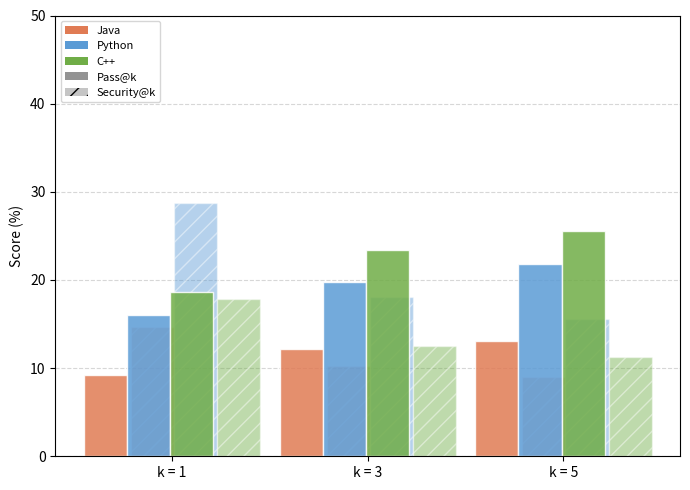

Source code (Python): (Note: this script raises an exception after producing the figure.)
"""
Four separate figures for language-family table insights.
"""

import numpy as np
import matplotlib.pyplot as plt

DATA = {
    "Afro-Asiatic": {
        "GPT-4o": [15.99,29.77,34.39, 25.60,42.33,36.09, 17.57,33.23,37.78, 22.04,38.20,31.61, 18.37,34.27,39.11, 20.77,37.27,30.23],
        "Gemini":  [10.54,17.28,31.26, 14.92,36.40,23.76, 13.38,24.27,37.67, 10.08,21.80,17.01, 12.23,27.08,39.54,  8.27,16.13,14.60],
        "Qwen":    [ 8.35,16.84, 7.59, 20.63,32.27,11.91, 13.57,21.49,15.43, 12.43,13.40, 2.82, 16.02,24.84,20.16,  9.34, 8.73, 1.86],
        "SC2":     [ 0.36, 0.74, 1.22,  1.01, 6.13, 1.65,  1.05, 1.53, 2.67,  0.00, 0.27, 0.00,  1.69, 2.41, 3.99,  0.00, 0.13, 0.00],
    },
    "Austro-Asiatic": {
        "GPT-4o": [15.30,28.48,35.94, 26.88,45.47,34.30, 17.53,32.38,39.67, 23.52,42.27,30.17, 18.56,33.66,41.07, 22.18,41.33,29.20],
        "Gemini":  [13.05,16.93,30.49, 16.53,38.13,25.21, 17.55,23.57,38.15, 11.42,25.60,18.32, 12.68,26.10,40.04,  9.81,20.80,15.15],
        "Qwen":    [ 8.08,16.55, 7.92, 20.03,29.33,10.19, 12.67,21.06,15.93, 11.42,10.40, 2.62, 15.17,24.74,20.34,  7.93, 6.40, 1.52],
        "SC2":     [ 0.89, 0.81, 0.81,  0.94, 7.47, 0.83,  2.01, 2.28, 2.23,  0.00, 0.00, 0.00,  3.01, 3.58, 3.45,  0.00, 0.00, 0.00],
    },
    "Austronesian": {
        "GPT-4o": [17.42,29.52,35.63, 24.69,44.89,35.49, 19.50,32.94,39.03, 21.42,40.58,30.62, 20.31,33.95,40.22, 20.12,38.89,29.25],
        "Gemini":  [11.82,16.51,31.07, 14.52,37.51,24.79, 14.72,23.14,37.56,  9.36,22.31,16.90, 15.66,25.68,39.38,  8.33,17.69,14.55],
        "Qwen":    [ 9.13,16.66, 7.19, 19.35,27.24,10.79, 14.59,21.07,15.05, 11.20, 9.87, 2.57, 17.45,24.48,19.77,  8.56, 6.58, 1.70],
        "SC2":     [ 0.50, 0.68, 0.63,  0.49, 6.53, 0.73,  1.10, 1.74, 1.77,  0.00, 0.27, 0.00,  1.72, 2.73, 2.78,  0.00, 0.09, 0.00],
    },
    "I-E (Germanic)": {
        "GPT-4o": [16.66,30.37,35.96, 24.05,43.57,34.33, 18.38,33.43,39.26, 20.80,39.57,30.17, 19.03,34.36,40.39, 19.45,37.77,28.79],
        "Gemini":  [11.64,17.54,32.80, 13.05,37.87,23.52, 15.78,23.94,39.26,  8.45,24.03,16.12, 14.82,26.51,41.00,  7.08,19.27,13.40],
        "Qwen":    [ 8.93,16.75, 8.25, 17.58,27.10,10.33, 14.46,21.93,16.64, 10.23, 9.70, 2.00, 17.38,25.56,21.40,  7.61, 6.73, 1.10],
        "SC2":     [ 0.81, 0.81, 0.58,  0.94, 7.83, 0.52,  1.60, 1.87, 1.62,  0.00, 0.27, 0.00,  2.44, 2.93, 2.51,  0.00, 0.03, 0.00],
    },
    "I-E (Greek)": {
        "GPT-4o": [15.74,29.37,34.33, 23.39,41.73,34.44, 17.56,32.36,37.20, 18.95,37.20,31.13, 18.34,33.49,38.34, 17.47,35.87,29.89],
        "Gemini":  [12.35,15.02,31.59, 15.32,34.53,25.07, 17.01,20.04,37.18,  9.95,22.93,18.18, 18.84,22.30,38.60,  8.20,18.13,15.56],
        "Qwen":    [ 7.97,14.49, 7.88, 16.94,28.13,11.98, 13.90,18.27,15.57,  8.87, 9.33, 3.03, 16.91,21.71,19.93,  6.99, 6.93, 2.07],
        "SC2":     [ 0.52, 1.32, 0.83,  0.67, 6.80, 0.96,  1.09, 2.80, 2.32,  0.00, 0.13, 0.00,  1.70, 4.26, 3.64,  0.00, 0.00, 0.00],
    },
    "I-E (Iranian)": {
        "GPT-4o": [16.90,28.31,35.70, 23.66,40.27,33.20, 17.87,31.70,38.83, 21.64,36.40,29.61, 18.19,32.54,40.00, 20.70,35.07,28.93],
        "Gemini":  [11.37,17.33,30.48, 14.92,36.00,23.97, 15.99,23.66,37.32,  9.68,22.27,15.29, 18.05,26.05,39.03,  7.66,17.87,12.40],
        "Qwen":    [ 7.03,17.09, 7.56, 15.32,30.27,10.47, 11.67,20.82,15.32,  8.87,10.67, 2.62, 14.05,24.03,19.83,  6.45, 7.33, 1.93],
        "SC2":     [ 0.15, 1.28, 1.34,  0.40, 7.07, 0.83,  0.43, 2.19, 3.18,  0.00, 0.13, 0.14,  0.71, 3.22, 4.75,  0.00, 0.13, 0.14],
    },
    "I-E (Romance)": {
        "GPT-4o": [16.87,30.10,35.26, 23.82,44.37,35.16, 18.51,33.09,37.10, 20.19,40.13,30.96, 19.15,33.96,38.27, 18.99,38.63,29.72],
        "Gemini":  [12.15,15.18,31.69, 14.65,36.47,24.21, 16.07,21.47,38.27, 10.28,23.83,17.42, 17.32,24.06,40.04,  8.57,19.20,14.50],
        "Qwen":    [ 8.75,17.65, 8.45, 19.42,29.70,10.30, 14.21,22.62,16.73, 11.73,11.07, 2.62, 16.98,26.40,21.30,  9.14, 7.10, 1.58],
        "SC2":     [ 0.83, 0.86, 0.67,  0.77, 7.27, 1.03,  1.57, 2.26, 1.88,  0.00, 0.27, 0.03,  2.36, 3.57, 2.92,  0.00, 0.10, 0.00],
    },
    "Sino-Tibetan": {
        "GPT-4o": [16.26,33.85,36.25, 25.67,42.80,36.91, 18.61,36.37,39.87, 20.56,39.07,32.92, 19.64,36.98,41.08, 19.09,37.33,31.68],
        "Gemini":  [10.57,15.48,30.10, 14.78,36.53,23.14, 14.38,22.73,37.28,  8.33,22.80,14.05, 16.18,25.32,39.68,  7.12,17.20,11.16],
        "Qwen":    [ 9.73,21.43, 6.94, 18.82,25.73, 9.78, 14.89,25.89,14.38, 10.22, 8.53, 2.20, 17.55,29.55,18.78,  8.06, 6.13, 1.38],
        "SC2":     [ 0.27, 0.83, 0.55,  0.81, 6.13, 0.41,  0.80, 1.80, 1.60,  0.00, 0.27, 0.00,  1.31, 2.77, 2.57,  0.00, 0.00, 0.00],
    },
    "Slavic": {
        "GPT-4o": [15.36,29.54,34.69, 23.12,40.13,33.68, 17.14,32.68,38.12, 18.88,36.33,29.41, 17.77,33.77,39.36, 17.27,35.00,28.24],
        "Gemini":  [11.45,16.18,29.77, 13.98,36.53,25.21, 15.99,22.60,36.50,  9.74,23.67,17.56, 18.30,24.99,38.28,  8.13,18.00,13.98],
        "Qwen":    [ 8.37,17.93, 7.86, 19.96,29.13,10.81, 14.25,22.98,15.27, 11.96,10.40, 2.13, 17.34,26.59,19.44,  8.94, 7.33, 1.52],
        "SC2":     [ 0.60, 1.27, 0.83,  0.87, 7.73, 0.62,  1.48, 2.56, 2.08,  0.00, 0.60, 0.00,  2.33, 3.92, 3.16,  0.00, 0.13, 0.00],
    },
    "Turkic": {
        "GPT-4o": [18.28,28.51,33.84, 23.25,42.27,36.91, 20.41,31.28,36.63, 20.30,39.33,32.92, 21.26,31.89,37.50, 19.22,38.53,31.54],
        "Gemini":  [11.53,16.43,30.10, 16.53,35.87,26.72, 15.20,22.39,36.98, 11.96,20.13,15.98,  3.22,24.80,39.13, 10.08,14.27,12.81],
        "Qwen":    [ 7.42,17.29, 7.13, 17.61,28.40,13.36, 12.60,21.32,14.57,  8.87, 9.60, 2.48, 15.53,25.00,18.83,  7.39, 5.87, 1.38],
        "SC2":     [ 0.83, 0.63, 0.72,  0.94, 7.87, 1.10,  1.93, 1.75, 2.07,  0.00, 0.00, 0.00,  3.00, 2.73, 3.32,  0.00, 0.00, 0.00],
    },
    "Uralic": {
        "GPT-4o": [16.44,28.12,33.37, 23.57,42.89,36.13, 18.82,31.50,36.41, 20.16,39.20,31.86, 19.74,32.57,37.53, 19.00,37.47,30.30],
        "Gemini":  [11.15,16.93,31.11, 14.02,35.42,24.66, 15.42,22.82,37.74,  9.45,21.38,17.03, 13.42,25.02,39.72,  8.06,15.96,13.64],
        "Qwen":    [ 7.43,14.56, 7.75, 19.00,25.64,11.11, 12.72,18.73,15.22,  9.45, 8.93, 2.30, 15.57,22.13,19.43,  7.30, 5.56, 1.29],
        "SC2":     [ 0.46, 0.76, 0.97,  1.30, 6.67, 0.83,  1.13, 1.88, 2.16,  0.04, 0.36, 0.00,  1.75, 2.86, 3.30,  0.00, 0.09, 0.00],
    },
}

# Index layout per row:
# 0-2:  Pass@1 J,P,C  |  3-5:  Sec@1 J,P,C
# 6-8:  Pass@3 J,P,C  |  9-11: Sec@3 J,P,C
# 12-14:Pass@5 J,P,C  | 15-17: Sec@5 J,P,C
P1J,P1P,P1C = 0,1,2
S1J,S1P,S1C = 3,4,5
P3J,P3P,P3C = 6,7,8
S3J,S3P,S3C = 9,10,11
P5J,P5P,P5C = 12,13,14
S5J,S5P,S5C = 15,16,17

FAMILIES = list(DATA.keys())
MODELS   = ["GPT-4o", "Gemini", "Qwen", "SC2"]

arr = np.array([[DATA[f][m] for m in MODELS] for f in FAMILIES])  # (11,4,18)
grand_avg = arr.mean(axis=(0, 1))

pass_J = [grand_avg[P1J], grand_avg[P3J], grand_avg[P5J]]
pass_P = [grand_avg[P1P], grand_avg[P3P], grand_avg[P5P]]
pass_C = [grand_avg[P1C], grand_avg[P3C], grand_avg[P5C]]
sec_J  = [grand_avg[S1J], grand_avg[S3J], grand_avg[S5J]]
sec_P  = [grand_avg[S1P], grand_avg[S3P], grand_avg[S5P]]
sec_C  = [grand_avg[S1C], grand_avg[S3C], grand_avg[S5C]]

LC = {"Java": "#E07B54", "Python": "#5B9BD5", "C++": "#70AD47"}
MC = {"GPT-4o": "#2C7BB6", "Gemini": "#D7191C", "Qwen": "#FDAE61", "SC2": "#ABDDA4"}

SAVE_DIR = "Result_Generation/Figure"

# ──────────────────────────────────────────────────────────────────
# Figure 1 — Java is harder on both axes
# ──────────────────────────────────────────────────────────────────
fig1, ax = plt.subplots(figsize=(7, 5))
x, w = np.arange(3), 0.22
for i, (lang, pv, sv) in enumerate(
        [("Java", pass_J, sec_J), ("Python", pass_P, sec_P), ("C++", pass_C, sec_C)]):
    off = (i - 1) * w
    ax.bar(x + off - 0.12, pv, w, color=LC[lang], label=lang, alpha=0.85, edgecolor="white")
    ax.bar(x + off + 0.12, sv, w, color=LC[lang], alpha=0.45, edgecolor="white", hatch="//")
ax.set_xticks(x)
ax.set_xticklabels(["k = 1", "k = 3", "k = 5"])
ax.set_ylabel("Score (%)")
ax.set_ylim(0, 50)
ax.yaxis.grid(True, linestyle="--", alpha=0.5)
ax.set_axisbelow(True)
# legend: language patches + dummy patches for Pass/Security
from matplotlib.patches import Patch
handles = [Patch(facecolor=LC[l], label=l) for l in ["Java", "Python", "C++"]]
handles += [Patch(facecolor="grey", alpha=0.85, label="Pass@k"),
            Patch(facecolor="grey", alpha=0.45, hatch="//", label="Security@k")]
ax.legend(handles=handles, fontsize=8, loc="upper left")
fig1.tight_layout()
fig1.savefig(f"{SAVE_DIR}/lf_java_harder.png", dpi=150, bbox_inches="tight")
print("Saved lf_java_harder.png")
plt.close(fig1)

# ──────────────────────────────────────────────────────────────────
# Figure 2 — Consistent language trend (grouped bar per metric)
# ──────────────────────────────────────────────────────────────────
fig2, ax = plt.subplots(figsize=(8, 5))
metrics = ["Pass@1", "Sec@1", "Pass@3", "Sec@3", "Pass@5", "Sec@5"]
idxs    = [(P1J,P1P,P1C),(S1J,S1P,S1C),(P3J,P3P,P3C),(S3J,S3P,S3C),(P5J,P5P,P5C),(S5J,S5P,S5C)]
xpos, w = np.arange(len(metrics)), 0.25
for i, (lang, col) in enumerate([("Java","#E07B54"),("Python","#5B9BD5"),("C++","#70AD47")]):
    vals = [grand_avg[idxs[m][i]] for m in range(6)]
    ax.bar(xpos + (i-1)*w, vals, w, color=col, label=lang, alpha=0.85, edgecolor="white")
ax.set_xticks(xpos)
ax.set_xticklabels(metrics, rotation=30, ha="right", fontsize=9)
ax.set_ylabel("Score (%)")
ax.set_ylim(0, 50)
ax.yaxis.grid(True, linestyle="--", alpha=0.5)
ax.set_axisbelow(True)
ax.legend(fontsize=9)
fig2.tight_layout()
fig2.savefig(f"{SAVE_DIR}/lf_language_trend.png", dpi=150, bbox_inches="tight")
print("Saved lf_language_trend.png")
plt.close(fig2)

# ──────────────────────────────────────────────────────────────────
# Figure 3 — Scaling with k (line chart)
# ──────────────────────────────────────────────────────────────────
fig3, ax = plt.subplots(figsize=(7, 5))
k_vals = [1, 3, 5]
for lang, pv, sv, col in [
        ("Java",   pass_J, sec_J, "#E07B54"),
        ("Python", pass_P, sec_P, "#5B9BD5"),
        ("C++",    pass_C, sec_C, "#70AD47")]:
    ax.plot(k_vals, pv, color=col, linestyle="-",  marker="o", linewidth=2.2,
            markersize=7, label=f"{lang} — Pass@k")
    ax.plot(k_vals, sv, color=col, linestyle="--", marker="s", linewidth=2.2,
            markersize=7, label=f"{lang} — Security@k")
ax.set_xticks(k_vals)
ax.set_xlabel("k", fontsize=11)
ax.set_ylabel("Score (%)", fontsize=11)
ax.set_ylim(0, 45)
ax.yaxis.grid(True, linestyle="--", alpha=0.5)
ax.set_axisbelow(True)
ax.legend(fontsize=8, ncol=2)
fig3.tight_layout()
fig3.savefig(f"{SAVE_DIR}/lf_scaling_k.png", dpi=150, bbox_inches="tight")
print("Saved lf_scaling_k.png")
plt.close(fig3)

# ──────────────────────────────────────────────────────────────────
# Figure 4 — Model ranking stability (line per model across families)
# ──────────────────────────────────────────────────────────────────
fig4, ax = plt.subplots(figsize=(9, 5))
fam_model_pass5 = np.array([
    [arr[fi, mi, P5J:P5C+1].mean() for mi in range(4)]
    for fi in range(len(FAMILIES))
])
x_fam = np.arange(len(FAMILIES))
short_fam = [f.replace("I-E (", "IE-").replace(")", "") for f in FAMILIES]
for mi, model in enumerate(MODELS):
    ax.plot(x_fam, fam_model_pass5[:, mi], color=list(MC.values())[mi],
            marker="o", linewidth=2.2, markersize=6, label=model)
ax.set_xticks(x_fam)
ax.set_xticklabels(short_fam, rotation=35, ha="right", fontsize=8)
ax.set_ylabel("Avg Pass@5 (%)", fontsize=11)
ax.yaxis.grid(True, linestyle="--", alpha=0.5)
ax.set_axisbelow(True)
ax.legend(fontsize=9)
fig4.tight_layout()
fig4.savefig(f"{SAVE_DIR}/lf_model_stability.png", dpi=150, bbox_inches="tight")
print("Saved lf_model_stability.png")
plt.close(fig4)
